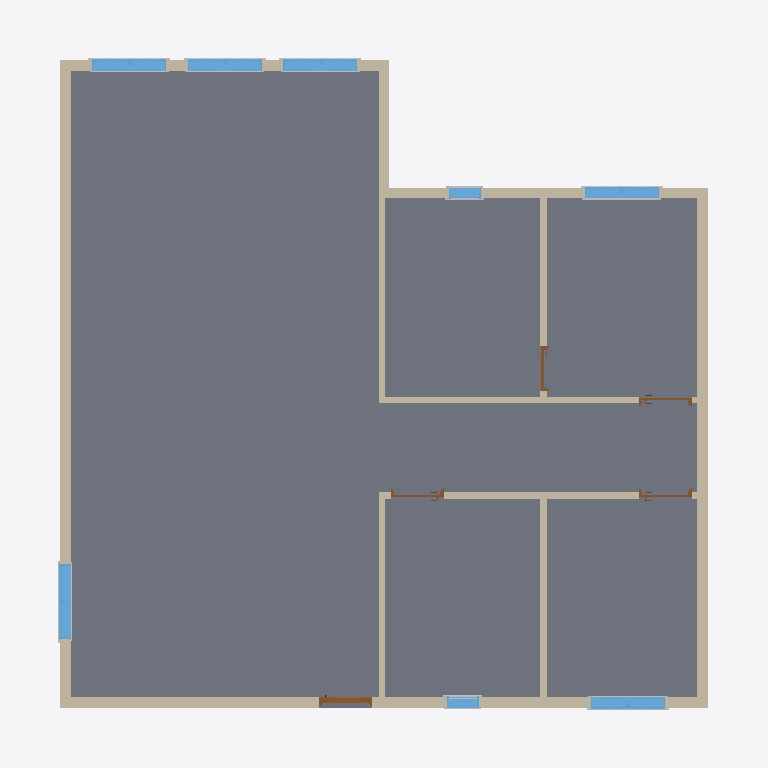
Plan cut of the same IFC building model at storey 'L1' (level 0.00 m, cut at 1.40 m), seen from above with north up, elements coloured by IFC class: 17 other elements (light grey), 12 walls (beige), 8 windows (light blue), 5 doors (brown), 1 slab (grey). Cut surfaces are drawn darker.
Extent 13.4 m × 13.4 m × 8.3 m (x, y, z). Storeys (2): L1 at 0.00 m; L2 at 3.60 m. Elements (57): 30 IfcBuildingElementProxy, 12 IfcWallStandardCase, 8 IfcWindow, 5 IfcDoor, 1 IfcRoof, 1 IfcSlab.

HEADER;
FILE_DESCRIPTION(('ViewDefinition [CoordinationView_V2.0]','RevitIdentifiers [VersionGUID: 0ca0bc92-87d4-4bde-94da-ff195fd56773, NumberOfSaves: 7]','CoordinateReference [CoordinateBase: Shared Coordinates]'),'2;1');
FILE_NAME('Project Number','2024-08-13T17:00:58+10:00',(''),(''),'ODA SDAI 24.3','Autodesk Revit 24.1.11.26 (ENU) - IFC 24.1.11.26','');
FILE_SCHEMA(('IFC2X3'));
ENDSEC;
DATA;
#104=IFCPROJECT('2QtXNao91EF80YLGKW8qDq',#18,'Project Number',$,$,'Project Name','Project Status',(#99),#96);
#119=IFCSITE('2QtXNao91EF80YLGKW8qDs',#18,'Default',$,$,#118,$,$,.ELEMENT.,$,$,$,$,$);
#109=IFCBUILDING('2QtXNao91EF80YLGKW8qDr',#18,'Building Name',$,$,#107,$,'Building Name',.ELEMENT.,$,$,$);
#112=IFCBUILDINGSTOREY('2JF4e6axWHqu3u0C1FZlmi',#18,'L1',$,'Level:8mm Head',#111,$,'L1',.ELEMENT.,0.0);
#116=IFCBUILDINGSTOREY('1ZGO8hrFCHqw0v0026FpFv',#18,'L2',$,'Level:8mm Head',#115,$,'L2',.ELEMENT.,3600.0000000000005);
#772=IFCSLAB('30tS4DZkr9HQSIIry7aequ',#18,'Floor:Generic - 12":1598197',$,'Floor:Generic - 12"',#753,#771,'1598197',.FLOOR.);
#138=IFCWALLSTANDARDCASE('0VkCngzin3w86jeCTafvqW',#18,'Basic Wall:Generic - 200mm:1595969',$,'Basic Wall:Generic - 200mm',#122,#137,'1595969');
#199=IFCWALLSTANDARDCASE('0VkCngzin3w86jeCTafvns',#18,'Basic Wall:Generic - 200mm:1596183',$,'Basic Wall:Generic - 200mm',#187,#198,'1596183');
#177=IFCWALLSTANDARDCASE('0VkCngzin3w86jeCTafvtD',#18,'Basic Wall:Generic - 200mm:1596076',$,'Basic Wall:Generic - 200mm',#165,#176,'1596076');
#221=IFCWALLSTANDARDCASE('0VkCngzin3w86jeCTafvmI',#18,'Basic Wall:Generic - 200mm:1596275',$,'Basic Wall:Generic - 200mm',#209,#220,'1596275');
#379=IFCWALLSTANDARDCASE('0VkCngzin3w86jeCTafvka',#18,'Basic Wall:Interior - 125mm Partition:1596613',$,'Basic Wall:Interior - 125mm Partition',#341,#378,'1596613');
#508=IFCWALLSTANDARDCASE('0VkCngzin3w86jeCTafvas',#18,'Basic Wall:Interior - 125mm Partition:1597015',$,'Basic Wall:Interior - 125mm Partition',#470,#507,'1597015');
#554=IFCWALLSTANDARDCASE('0VkCngzin3w86jeCTafvdn',#18,'Basic Wall:Interior - 125mm Partition:1597072',$,'Basic Wall:Interior - 125mm Partition',#518,#553,'1597072');
#243=IFCWALLSTANDARDCASE('0VkCngzin3w86jeCTafvpP',#18,'Basic Wall:Generic - 200mm:1596344',$,'Basic Wall:Generic - 200mm',#231,#242,'1596344');
#304=IFCWALLSTANDARDCASE('0VkCngzin3w86jeCTafviM',#18,'Basic Wall:Interior - 125mm Partition:1596535',$,'Basic Wall:Interior - 125mm Partition',#275,#303,'1596535');
#460=IFCWALLSTANDARDCASE('0VkCngzin3w86jeCTafvgV',#18,'Basic Wall:Interior - 125mm Partition:1596926',$,'Basic Wall:Interior - 125mm Partition',#435,#459,'1596926');
#425=IFCWALLSTANDARDCASE('0VkCngzin3w86jeCTafvf8',#18,'Basic Wall:Interior - 125mm Partition:1596713',$,'Basic Wall:Interior - 125mm Partition',#389,#424,'1596713');
#265=IFCWALLSTANDARDCASE('0VkCngzin3w86jeCTafvju',#18,'Basic Wall:Generic - 200mm:1596441',$,'Basic Wall:Generic - 200mm',#253,#264,'1596441');
#5331=IFCWINDOW('2YYeQtLBb7QRI5g9NCd0D9',#18,'M_Window-Casement-Double:1400 x 1800mm:1600301',$,'M_Window-Casement-Double:1400 x 1800mm',#30095,#5327,'1600301',1800.0000000000027,1399.999999999999);
#4710=IFCWINDOW('2YYeQtLBb7QRI5g9NCd02i',#18,'M_Window-Casement-Double:1400 x 1800mm:1599688',$,'M_Window-Casement-Double:1400 x 1800mm',#30125,#4706,'1599688',1800.0000000000027,1400.0);
#5163=IFCWINDOW('2YYeQtLBb7QRI5g9NCd09t',#18,'M_Window-Casement-Double:1400 x 1800mm:1600019',$,'M_Window-Casement-Double:1400 x 1800mm',#30185,#5159,'1600019',1800.0000000000027,1399.999999999998);
#5219=IFCWINDOW('2YYeQtLBb7QRI5g9NCd0Ab',#18,'M_Window-Casement-Double:1400 x 1800mm:1600193',$,'M_Window-Casement-Double:1400 x 1800mm',#30200,#5215,'1600193',1800.0000000000027,1399.999999999998);
#5275=IFCWINDOW('2YYeQtLBb7QRI5g9NCd0AB',#18,'M_Window-Casement-Double:1400 x 1800mm:1600239',$,'M_Window-Casement-Double:1400 x 1800mm',#30215,#5271,'1600239',1800.0000000000027,1399.999999999998);
#4492=IFCWINDOW('2YYeQtLBb7QRI5g9NCd01N',#18,'M_Window-Casement-Double:1400 x 1800mm:1599539',$,'M_Window-Casement-Double:1400 x 1800mm',#30155,#4488,'1599539',1800.0000000000027,1399.9999999999984);
#28165=IFCDOOR('2YYeQtLBb7QRI5g9NCd0Ir',#18,'M_Door-Exterior-Single-Two_Lite:900 x 2350mm:1600721',$,'M_Door-Exterior-Single-Two_Lite:900 x 2350mm',#30110,#28161,'1600721',2450.0,1000.0000000000001);
#5012=IFCWINDOW('2YYeQtLBb7QRI5g9NCd04S',#18,'M_Window-Fixed:600 x 900mm:1599864',$,'M_Window-Fixed:600 x 900mm',#30140,#5008,'1599864',900.0000000000006,600.0);
#28179=IFCWINDOW('3aZ4aaKVfEYRjyCBA9PXVP',#18,'M_Window-Fixed:600 x 900mm:1600929',$,'M_Window-Fixed:600 x 900mm',#30170,#28175,'1600929',900.0000000000006,600.0);
#29816=IFCDOOR('3aZ4aaKVfEYRjyCBA9PXGx',#18,'M_Door-Passage-Single-Flush:750 x 2100mm:1601091',$,'M_Door-Passage-Single-Flush:750 x 2100mm',#30246,#29812,'1601091',2200.0,850.0000000000006);
#4028=IFCDOOR('2YYeQtLBb7QRI5g9NCd0v7',#18,'M_Door-Passage-Single-Flush:900 x 2100mm:1599011',$,'M_Door-Passage-Single-Flush:900 x 2100mm',#30262,#4024,'1599011',2200.0,999.9999999999995);
#4040=IFCDOOR('2YYeQtLBb7QRI5g9NCd0xp',#18,'M_Door-Passage-Single-Flush:900 x 2100mm:1599127',$,'M_Door-Passage-Single-Flush:900 x 2100mm',#30277,#4036,'1599127',2200.0,999.999999999999);
#2422=IFCDOOR('2YYeQtLBb7QRI5g9NCd0t3',#18,'M_Door-Passage-Single-Flush:900 x 2100mm:1598887',$,'M_Door-Passage-Single-Flush:900 x 2100mm',#30230,#2418,'1598887',2200.0,999.9999999999995);
#4698=IFCBUILDINGELEMENTPROXY('2YYeQtLBb7QRI5g9NCd01T',#18,'M_Trim-Window-Interior-Flat:Picture Frame:1599545',$,'M_Trim-Window-Interior-Flat:Picture Frame',#4697,#4694,'1599545',$);
#4665=IFCBUILDINGELEMENTPROXY('2YYeQtLBb7QRI5g9NCd01S',#18,'M_Trim-Window-Exterior-Flat:with Sill:1599544',$,'M_Trim-Window-Exterior-Flat:with Sill',#4664,#4661,'1599544',$);
#4744=IFCBUILDINGELEMENTPROXY('2YYeQtLBb7QRI5g9NCd02f',#18,'M_Trim-Window-Exterior-Flat:with Sill:1599693',$,'M_Trim-Window-Exterior-Flat:with Sill',#4743,#4740,'1599693',$);
#5197=IFCBUILDINGELEMENTPROXY('2YYeQtLBb7QRI5g9NCd09y',#18,'M_Trim-Window-Exterior-Flat:with Sill:1600024',$,'M_Trim-Window-Exterior-Flat:with Sill',#5196,#5193,'1600024',$);
#5253=IFCBUILDINGELEMENTPROXY('2YYeQtLBb7QRI5g9NCd0AY',#18,'M_Trim-Window-Exterior-Flat:with Sill:1600198',$,'M_Trim-Window-Exterior-Flat:with Sill',#5252,#5249,'1600198',$);
#5309=IFCBUILDINGELEMENTPROXY('2YYeQtLBb7QRI5g9NCd0AG',#18,'M_Trim-Window-Exterior-Flat:with Sill:1600244',$,'M_Trim-Window-Exterior-Flat:with Sill',#5308,#5305,'1600244',$);
#5365=IFCBUILDINGELEMENTPROXY('2YYeQtLBb7QRI5g9NCd0DM',#18,'M_Trim-Window-Exterior-Flat:with Sill:1600306',$,'M_Trim-Window-Exterior-Flat:with Sill',#5364,#5361,'1600306',$);
#4755=IFCBUILDINGELEMENTPROXY('2YYeQtLBb7QRI5g9NCd02g',#18,'M_Trim-Window-Interior-Flat:Picture Frame:1599694',$,'M_Trim-Window-Interior-Flat:Picture Frame',#4754,#4751,'1599694',$);
#5208=IFCBUILDINGELEMENTPROXY('2YYeQtLBb7QRI5g9NCd09z',#18,'M_Trim-Window-Interior-Flat:Picture Frame:1600025',$,'M_Trim-Window-Interior-Flat:Picture Frame',#5207,#5204,'1600025',$);
#5264=IFCBUILDINGELEMENTPROXY('2YYeQtLBb7QRI5g9NCd0AZ',#18,'M_Trim-Window-Interior-Flat:Picture Frame:1600199',$,'M_Trim-Window-Interior-Flat:Picture Frame',#5263,#5260,'1600199',$);
#5320=IFCBUILDINGELEMENTPROXY('2YYeQtLBb7QRI5g9NCd0AH',#18,'M_Trim-Window-Interior-Flat:Picture Frame:1600245',$,'M_Trim-Window-Interior-Flat:Picture Frame',#5319,#5316,'1600245',$);
#5376=IFCBUILDINGELEMENTPROXY('2YYeQtLBb7QRI5g9NCd0DN',#18,'M_Trim-Window-Interior-Flat:Picture Frame:1600307',$,'M_Trim-Window-Interior-Flat:Picture Frame',#5375,#5372,'1600307',$);
#28213=IFCBUILDINGELEMENTPROXY('3aZ4aaKVfEYRjyCBA9PXVU',#18,'M_Trim-Window-Interior-Flat:Picture Frame:1600934',$,'M_Trim-Window-Interior-Flat:Picture Frame',#28212,#28209,'1600934',$);
#5069=IFCBUILDINGELEMENTPROXY('2YYeQtLBb7QRI5g9NCd04V',#18,'M_Muntin Pattern_2x2:M_Muntin Pattern_2x2:1599867',$,'M_Muntin Pattern_2x2:M_Muntin Pattern_2x2',#5068,#5065,'1599867',$);
#5120=IFCBUILDINGELEMENTPROXY('2YYeQtLBb7QRI5g9NCd04O',#18,'M_Trim-Window-Exterior-Flat:with Sill:1599868',$,'M_Trim-Window-Exterior-Flat:with Sill',#5119,#5116,'1599868',$);
#28202=IFCBUILDINGELEMENTPROXY('3aZ4aaKVfEYRjyCBA9PXVT',#18,'M_Trim-Window-Exterior-Flat:with Sill:1600933',$,'M_Trim-Window-Exterior-Flat:with Sill',#28201,#28198,'1600933',$);
#5152=IFCBUILDINGELEMENTPROXY('2YYeQtLBb7QRI5g9NCd04P',#18,'M_Trim-Window-Interior-Flat:Picture Frame:1599869',$,'M_Trim-Window-Interior-Flat:Picture Frame',#5151,#5148,'1599869',$);
ENDSEC;